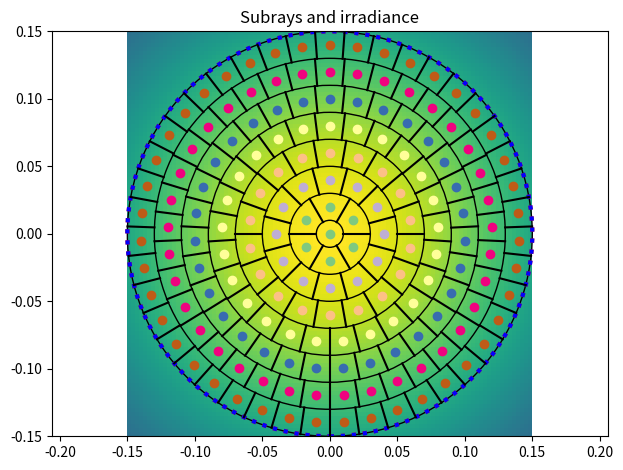
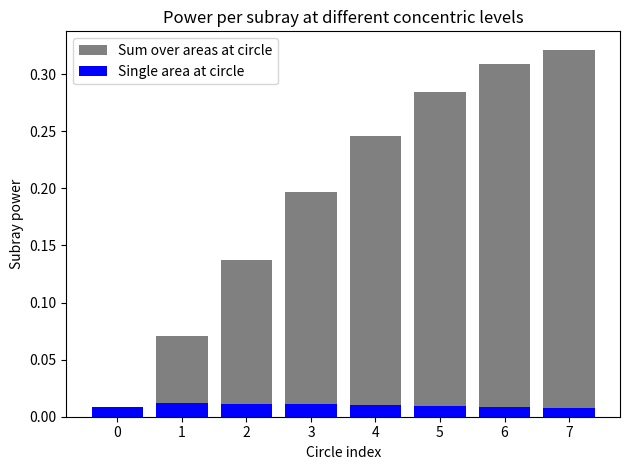
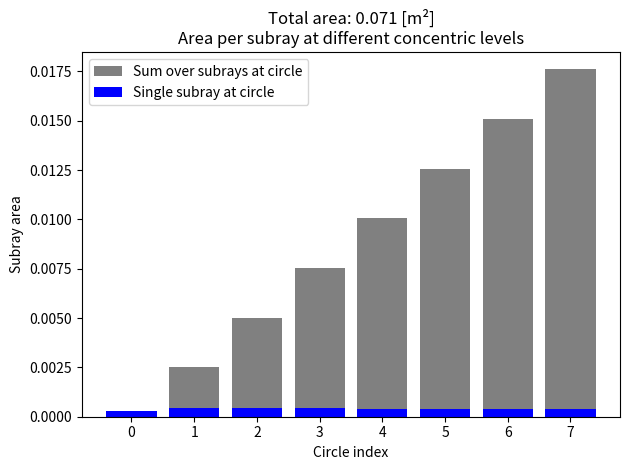
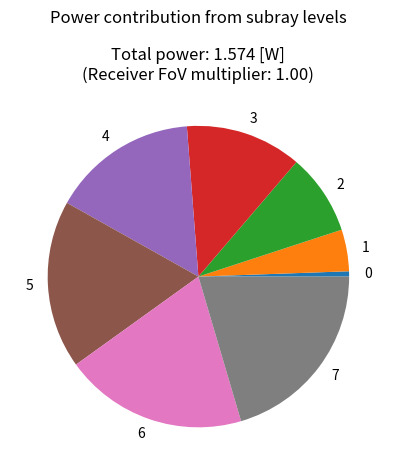
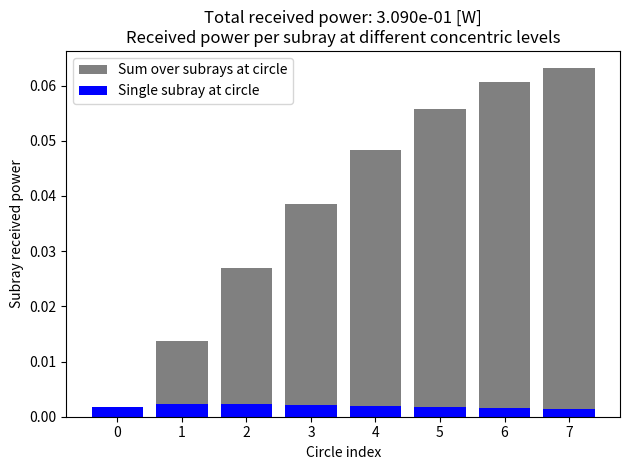

Here is the Python script that generated these plots, in order:
import numpy as np
import matplotlib
import matplotlib.pyplot as plt


BSQ = 8
beam_div = 0.3  # mrad, 1/e2 points (full angle)
receiver_fov = beam_div
w = beam_div * 1  # mm (at 1 m range)
w_0 = 0.03  # mm
R = 1 # Range [m]
tot_power = 4  # W
eta_atm = 1  # efficiency of the atmosphere
eta_sys = 1  # efficiency of the system
D_r = 1  # [m] diameter of the receiver aperture

tot_power = 2*tot_power / (np.pi* w_0**2)  # reversing/undoing Eq. 2.3 in Carlsson

xs, ys = np.meshgrid(np.linspace(-receiver_fov/2, receiver_fov/2, 100),
                     np.linspace(-receiver_fov/2, receiver_fov/2, 100))

r2s = np.square(xs) + np.square(ys)
Is = (w_0/w) ** 2 * np.exp(-2*r2s/w**2)

def polar2cart(r, phi):
     return (r*np.sin(phi), r*np.cos(phi))

plt.figure()

plt.imshow(Is, extent=(-receiver_fov/2, receiver_fov/2, -receiver_fov/2, receiver_fov/2),
           cmap='viridis', clim=(0, np.max(Is)))
cmap = matplotlib.cm.get_cmap('Accent')

power_subrays = []
n_subrays = []
area_subrays = []
rec_power_subrays = []

prev_radius_m = 0
prev_radius = 0
for i_circle in range(BSQ):
    n_sub = int(i_circle * np.pi * 2) if i_circle > 0 else 1  # special case for central subray
    angle_rho = receiver_fov/2 * (i_circle/(BSQ-0.5))  # subtract 0.5 so that the distance between
    ## the outermost circle and the boundary is the same as 1/2 the distance between the circles.
    for i_sub in range(n_sub):
        angle_phi = i_sub/n_sub * 2 * np.pi
        x,y = polar2cart(angle_rho, angle_phi)
        plt.scatter(x, y, color=cmap(i_circle/(BSQ+1)))

        if i_circle > 0:
            line_end = polar2cart(angle_rho + receiver_fov/4/(BSQ-0.5), angle_phi - 1/n_sub*np.pi)
            line_start = polar2cart(angle_rho - receiver_fov/4/(BSQ-0.5), angle_phi - 1/n_sub*np.pi)
            plt.plot([line_start[0], line_end[0]], [line_start[1], line_end[1]], 'k')

    radius = (angle_rho + receiver_fov/2 * (0.5/(BSQ-0.5)))
    circle = plt.Circle((0, 0), radius, fill=False)
    plt.gca().add_artist(circle)

    power_subray = -1 * np.pi * w_0 * w_0 / (2*n_sub) * (
        np.exp(-2/(w*w) * (radius)**2) -
        np.exp(-2/(w*w) * (prev_radius)**2)
    ) * tot_power

    radius_m = radius * R
    print(f"inner radius: {prev_radius_m:.2f}, outer radius: {radius_m:.2f}")
    area_subray = (np.pi * (radius_m**2 - prev_radius_m**2)  # outer circle - inner circle
                    / n_sub)  # divided by n
    print(f"area_subray: {area_subray:.4e} (x{n_sub:3d} = {area_subray*n_sub:.4e} ) ")
    prev_radius_m = radius_m  # save radius for the next circle
    prev_radius = radius  # save radius for the next circle
    sigma = area_subray  # here do something regarding incidence angle if appropriate

    # Laser/radar eq.
    beam_div_from_area = np.sqrt(area_subray) / np.pi / R * 2
    rec_power_subray = (power_subray * D_r ** 2) / (4 * np.pi * R ** 4 * beam_div_from_area ** 2) * eta_sys * eta_atm  * sigma

    power_subrays.append(power_subray)
    area_subrays.append(area_subray)
    n_subrays.append(n_sub)
    rec_power_subrays.append(rec_power_subray)

power_subrays = np.array(power_subrays)
rec_power_subrays = np.array(rec_power_subrays)
n_subrays = np.array(n_subrays)

# receiver fov
circle = plt.Circle((0, 0), receiver_fov / 2, fill=False, color='red', linestyle=':', linewidth=3)
plt.gca().add_artist(circle)
# beam div
circle = plt.Circle((0, 0), beam_div / 2, fill=False, color='blue', linestyle=':', linewidth=3)
plt.gca().add_artist(circle)

plt.axis('equal')
plt.xlim([-receiver_fov/2, receiver_fov/2])
plt.ylim([-receiver_fov/2, receiver_fov/2])
plt.title('Subrays and irradiance')
plt.tight_layout()
plt.show()

plt.figure()
plt.bar(range(len(power_subrays)), power_subrays*n_subrays, color='grey', label='Sum over areas at circle')
plt.bar(range(len(power_subrays)), power_subrays, color='blue', label='Single area at circle')
plt.title('Power per subray at different concentric levels')
plt.xlabel('Circle index')
plt.ylabel('Subray power')
plt.legend()
plt.tight_layout()
plt.show()

plt.figure()
plt.bar(range(len(area_subrays)), area_subrays*n_subrays, color='grey', label='Sum over subrays at circle')
plt.bar(range(len(area_subrays)), area_subrays, color='blue', label='Single subray at circle')
plt.title(f'Total area: {np.sum(area_subrays*n_subrays):.3f} [m²]\n'
           'Area per subray at different concentric levels')
plt.xlabel('Circle index')
plt.ylabel('Subray area')
plt.legend()
plt.tight_layout()
plt.show()

plt.figure()
plt.pie(power_subrays * n_subrays, labels=range(len(power_subrays)))
plt.suptitle('Power contribution from subray levels')
plt.title(f'Total power: {np.sum(power_subrays*n_subrays):.3f} [W]\n'
          f'(Receiver FoV multiplier: {receiver_fov/beam_div:.2f})')
plt.tight_layout()
plt.show()

print(power_subrays)


plt.figure()
plt.bar(range(len(rec_power_subrays)), rec_power_subrays*n_subrays, color='grey', label='Sum over subrays at circle')
plt.bar(range(len(rec_power_subrays)), rec_power_subrays, color='blue', label='Single subray at circle')
plt.title(f'Total received power: {np.sum(rec_power_subrays*n_subrays):.3e} [W]\n'
           'Received power per subray at different concentric levels')
plt.xlabel('Circle index')
plt.ylabel('Subray received power')
plt.legend()
plt.tight_layout()
plt.show()
